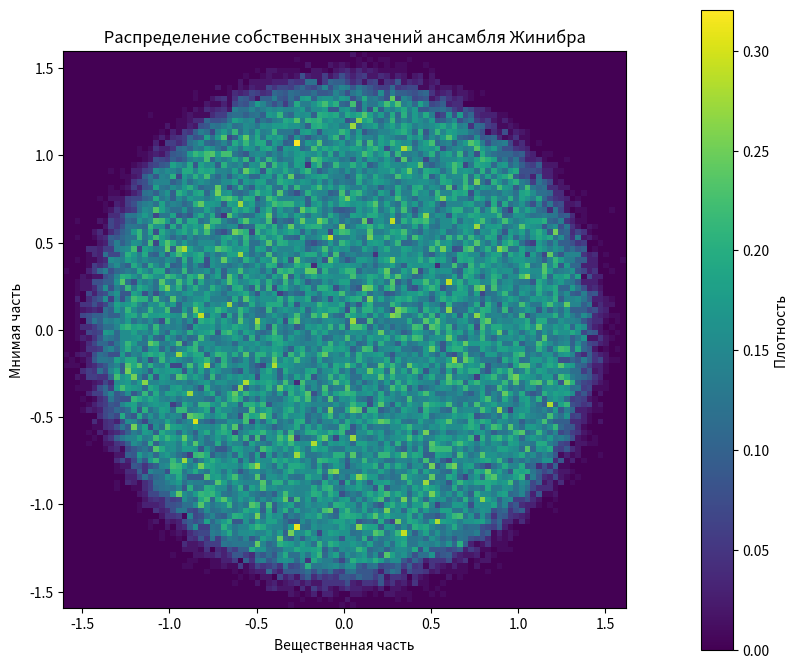
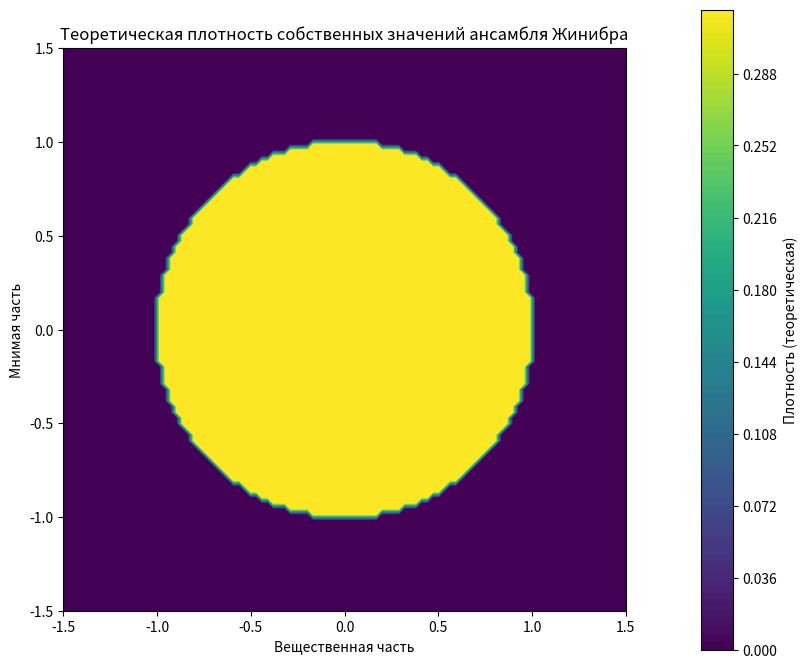

Here is the Python script that generated these plots, in order:
import numpy as np
import matplotlib.pyplot as plt

def ginibre_matrix(N):
    """Генерирует комплексную матрицу Жинибра размером N x N."""
    real_part = np.random.normal(0, 1 / np.sqrt(N), (N, N))
    imag_part = np.random.normal(0, 1 / np.sqrt(N), (N, N))
    return real_part + 1j * imag_part

def plot_empirical_density(N, num_samples=1000):
    """Строит гистограмму плотности собственных значений для ансамбля Жинибра."""
    eigenvalues = []

    for _ in range(num_samples):
        G = ginibre_matrix(N)
        eigenvalues.extend(np.linalg.eigvals(G))

    eigenvalues = np.array(eigenvalues)

    # Построение гистограммы собственных значений
    fig, ax = plt.subplots(figsize=(10, 8))
    h = ax.hist2d(eigenvalues.real, eigenvalues.imag, bins=100, density=True, cmap='viridis')
    cbar = plt.colorbar(h[3], ax=ax, label='Плотность ', pad=0.1)
    ax.set_xlabel('Вещественная часть')
    ax.set_ylabel('Мнимая часть')
    ax.set_title(f' Распределение собственных значений ансамбля Жинибра ')
    ax.set_aspect('equal', adjustable='box')  # Устанавливаем одинаковый масштаб для осей
    plt.subplots_adjust(left=0.1, right=0.85, top=0.9, bottom=0.1)  # Настраиваем макет
    plt.show()

def plot_theoretical_density(grid_size=100):
    """Строит теоретическую плотность собственных значений для ансамбля Жинибра."""
    x = np.linspace(-1.5, 1.5, grid_size)
    y = np.linspace(-1.5, 1.5, grid_size)
    X, Y = np.meshgrid(x, y)
    Z = X + 1j * Y
    density = np.zeros(Z.shape)

    for i in range(grid_size):
        for j in range(grid_size):
            if np.abs(Z[i, j]) <= 1:
                density[i, j] = 1 / (np.pi)

    fig, ax = plt.subplots(figsize=(10, 8))
    c = ax.contourf(X, Y, density, levels=100, cmap='viridis')
    cbar = plt.colorbar(c, ax=ax, label='Плотность (теоретическая)', pad=0.1)
    ax.set_xlabel('Вещественная часть')
    ax.set_ylabel('Мнимая часть')
    ax.set_title('Теоретическая плотность собственных значений ансамбля Жинибра')
    ax.set_aspect('equal', adjustable='box')  # Устанавливаем одинаковый масштаб для осей
    plt.subplots_adjust(left=0.1, right=0.85, top=0.9, bottom=0.1)  # Настраиваем макет
    plt.show()

if __name__ == '__main__':
    N = 100  # Размер матрицы Жинибра
    num_samples_empirical = 1000  # Количество выборок для усреднения эмпирической плотности

    plot_empirical_density(N, num_samples=num_samples_empirical)
    plot_theoretical_density(grid_size=100)
